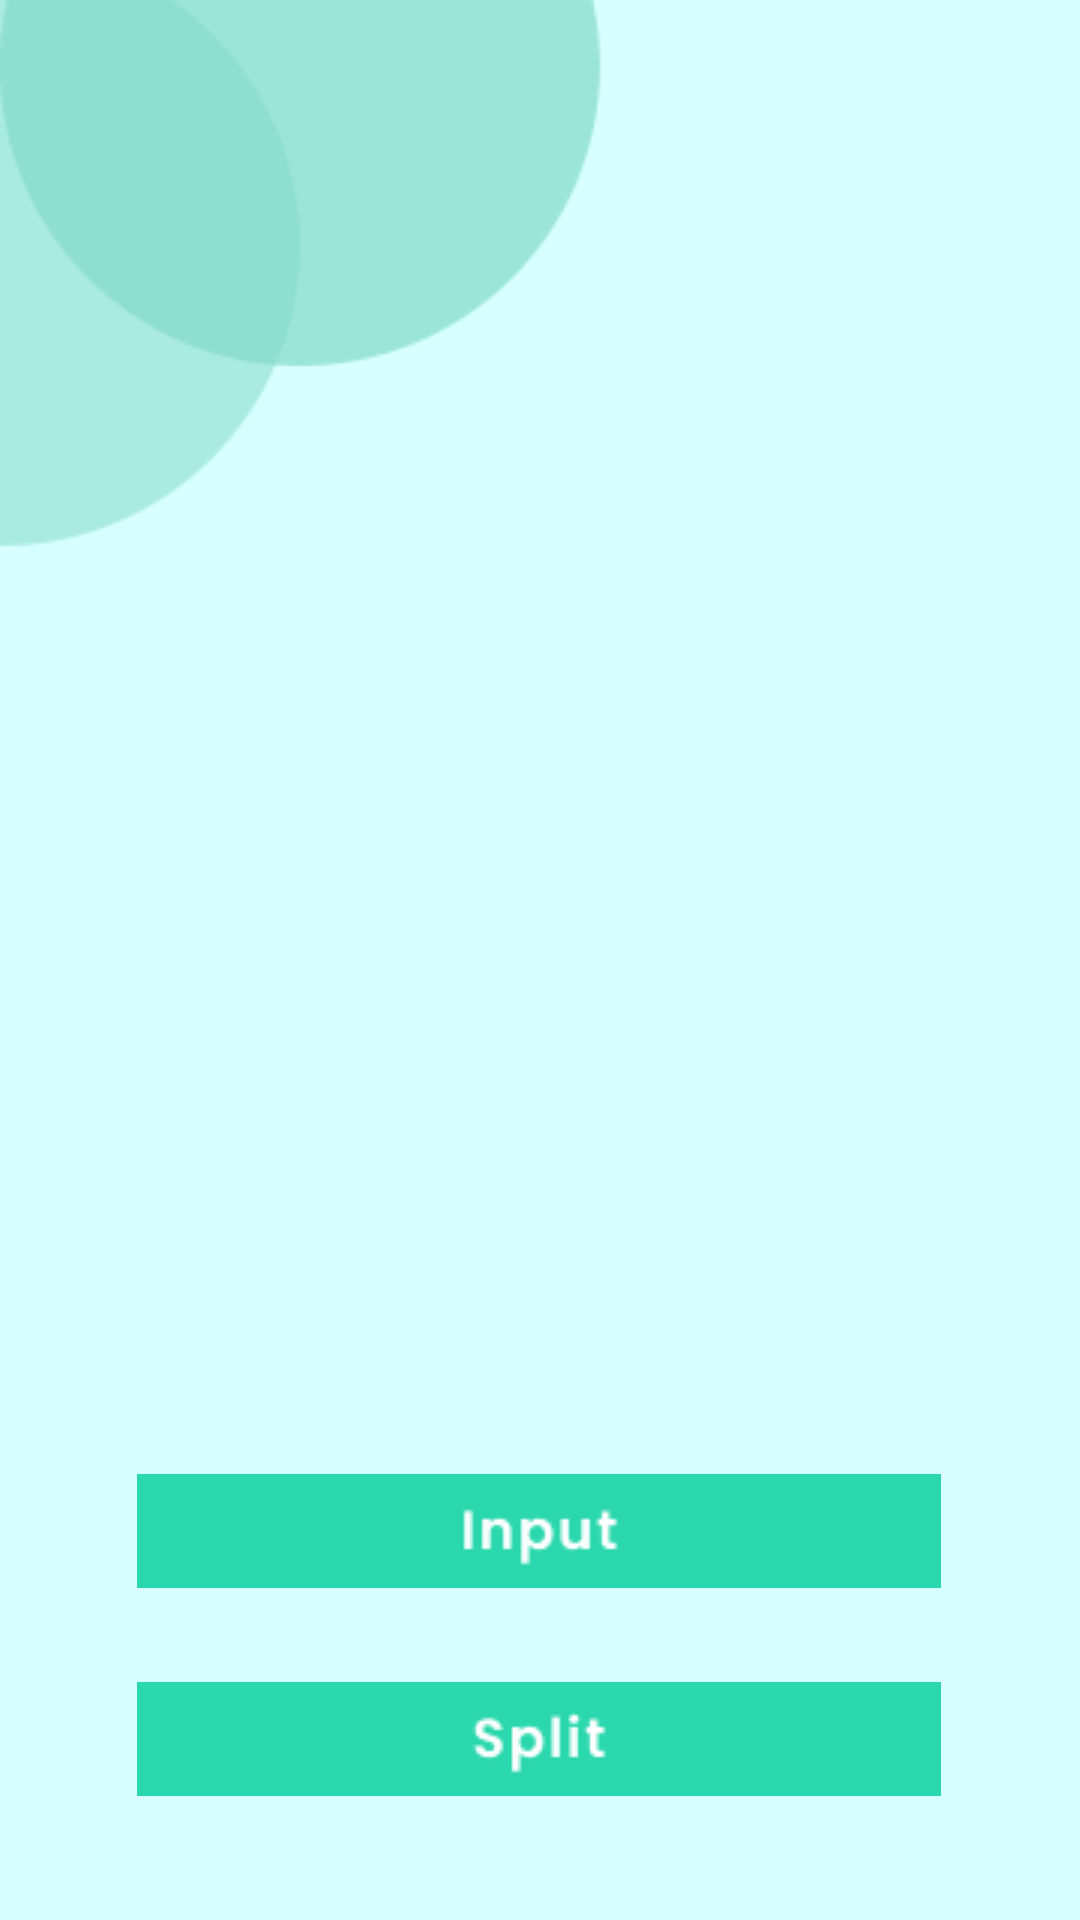

This screen was rendered from an Android layout file. Write that file and the resources it references.
<!-- AndroidManifest.xml: application theme Theme.AppCompat.Light -->
<!-- res/layout/activity_final_group_page.xml -->
<?xml version="1.0" encoding="utf-8"?>
<androidx.constraintlayout.widget.ConstraintLayout xmlns:android="http://schemas.android.com/apk/res/android"
    xmlns:app="http://schemas.android.com/apk/res-auto"
    xmlns:tools="http://schemas.android.com/tools"
    android:layout_width="match_parent"
    android:layout_height="match_parent"
    android:background="@drawable/signupbg"
    tools:context=".final_group_page">

    <ImageButton
        android:id="@+id/setting"
        android:layout_width="50dp"
        android:layout_height="50dp"
        android:backgroundTint="#00FFFFFF"
        android:onClick="showPopup"
        app:layout_constraintBottom_toBottomOf="parent"
        app:layout_constraintEnd_toEndOf="parent"
        app:layout_constraintHorizontal_bias="0.955"
        app:layout_constraintStart_toStartOf="parent"
        app:layout_constraintTop_toTopOf="parent"
        app:layout_constraintVertical_bias="0.028"
        app:srcCompat="@drawable/ic_baseline_settings_24"
        tools:ignore="UsingOnClickInXml" />

    <ListView
        android:id="@+id/list_of_inputs"
        android:layout_width="320dp"
        android:layout_height="271dp"
        app:layout_constraintBottom_toBottomOf="parent"
        app:layout_constraintEnd_toEndOf="parent"
        app:layout_constraintHorizontal_bias="0.494"
        app:layout_constraintStart_toStartOf="parent"
        app:layout_constraintTop_toTopOf="parent" />

    <ImageButton
        android:id="@+id/input_btn"
        android:layout_width="wrap_content"
        android:layout_height="wrap_content"
        android:backgroundTint="#00FFFFFF"
        app:layout_constraintBottom_toBottomOf="parent"
        app:layout_constraintEnd_toEndOf="parent"
        app:layout_constraintHorizontal_bias="0.495"
        app:layout_constraintStart_toStartOf="parent"
        app:layout_constraintTop_toTopOf="parent"
        app:layout_constraintVertical_bias="0.827"
        app:srcCompat="@drawable/imput_image" />

    <ImageButton
        android:id="@+id/split_btn"
        android:layout_width="wrap_content"
        android:layout_height="wrap_content"
        android:backgroundTint="#00FFFFFF"
        app:layout_constraintBottom_toBottomOf="parent"
        app:layout_constraintEnd_toEndOf="parent"
        app:layout_constraintHorizontal_bias="0.495"
        app:layout_constraintStart_toStartOf="parent"
        app:layout_constraintTop_toTopOf="parent"
        app:layout_constraintVertical_bias="0.946"
        app:srcCompat="@drawable/slipt_btn"
        tools:visibility="invisible" />





</androidx.constraintlayout.widget.ConstraintLayout>
<!-- resources referenced by this layout -->
<resources>
  <!-- drawable imput_image: png bitmap (drawable, 880 bytes) -->
  <!-- drawable signupbg: png bitmap (drawable, 3147 bytes) -->
  <!-- drawable slipt_btn: png bitmap (drawable, 1010 bytes) -->
</resources>
